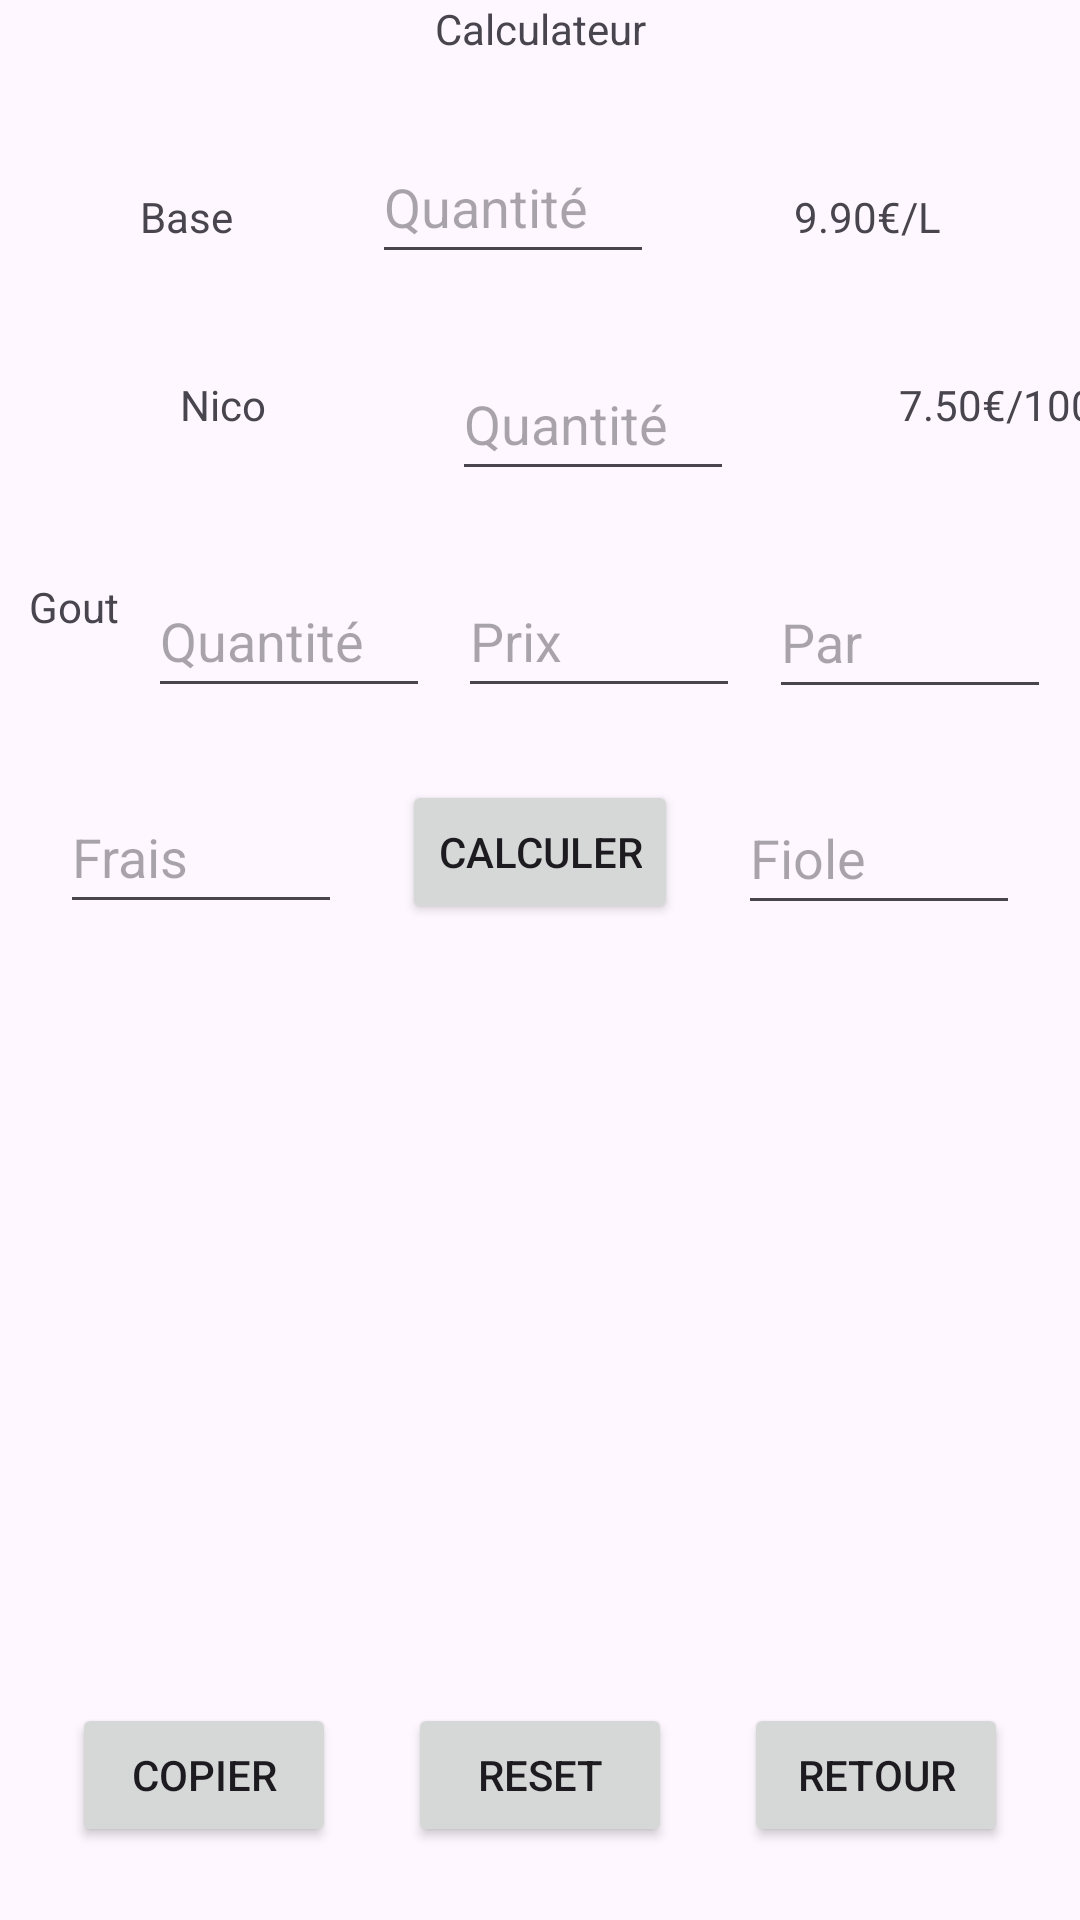

Reconstruct the res/layout file that produces this screen, plus the resources it refers to.
<!-- AndroidManifest.xml: application theme Theme.LPVPerso -->
<!-- res/layout/calculateur.xml -->
<?xml version="1.0" encoding="utf-8"?>
<androidx.constraintlayout.widget.ConstraintLayout
        xmlns:android="http://schemas.android.com/apk/res/android"
        xmlns:tools="http://schemas.android.com/tools"
        xmlns:app="http://schemas.android.com/apk/res-auto"
        android:id="@+id/main"
        android:layout_width="match_parent"
        android:layout_height="match_parent"
        tools:context=".calculateur.CalculateurActivity">
    <TextView
            android:text="Base"
            android:layout_width="wrap_content"
            android:layout_height="wrap_content" android:id="@+id/baseText"
            app:layout_constraintStart_toStartOf="parent"
            app:layout_constraintTop_toBottomOf="@id/affichagePagePageCalculateur"
            app:layout_constraintEnd_toStartOf="@+id/nombreBaseEntry"
            app:layout_constraintBottom_toTopOf="@+id/nicoText"/>
    <TextView
            android:text="Nico"
            android:layout_width="wrap_content"
            android:layout_height="wrap_content" android:id="@+id/nicoText"
            app:layout_constraintStart_toStartOf="parent"
            app:layout_constraintEnd_toStartOf="@+id/nombreNicoEntry"
            app:layout_constraintTop_toBottomOf="@+id/baseText"
            app:layout_constraintBottom_toTopOf="@+id/nombreGoutEntry" android:layout_marginStart="60dp"/>
    <TextView
            android:text="Gout"
            android:layout_width="wrap_content"
            android:layout_height="wrap_content" android:id="@+id/goutText"
            app:layout_constraintStart_toStartOf="parent"
            app:layout_constraintEnd_toStartOf="@+id/nombreGoutEntry"
            app:layout_constraintTop_toBottomOf="@id/nicoText"
            app:layout_constraintBottom_toTopOf="@+id/fraisEntry"/>
    <Button
            android:text="Calculer"
            android:layout_width="wrap_content"
            android:layout_height="wrap_content" android:id="@+id/calculateButton"
            app:layout_constraintStart_toEndOf="@id/fioleEntry"
            app:layout_constraintTop_toBottomOf="@+id/prixGoutEntry"
            app:layout_constraintEnd_toStartOf="@+id/fraisEntry"
            app:layout_constraintBottom_toTopOf="@+id/outputText"/>
    <EditText
            android:layout_width="94dp"
            android:layout_height="48dp"
            android:inputType="numberDecimal"
            android:ems="10"
            android:id="@+id/nombreBaseEntry"
            android:hint="Quantité"
            app:layout_constraintStart_toEndOf="@+id/baseText" app:layout_constraintEnd_toStartOf="@+id/prixBaseTexte"
            app:layout_constraintTop_toBottomOf="@id/affichagePagePageCalculateur"
            app:layout_constraintBottom_toTopOf="@+id/nombreNicoEntry"/>
    <EditText
            android:layout_width="94dp"
            android:layout_height="48dp"
            android:inputType="numberDecimal"
            android:ems="10"
            android:id="@+id/nombreNicoEntry"
            android:hint="Quantité"
            app:layout_constraintStart_toEndOf="@+id/nicoText" app:layout_constraintEnd_toStartOf="@+id/prixNicoText"
            app:layout_constraintTop_toBottomOf="@+id/nombreBaseEntry"
            app:layout_constraintBottom_toTopOf="@+id/prixGoutEntry" android:layout_marginStart="62dp"/>
    <EditText
            android:layout_width="94dp"
            android:layout_height="48dp"
            android:inputType="numberDecimal"
            android:ems="10"
            android:id="@+id/prixGoutEntry"
            android:hint="Prix"
            app:layout_constraintEnd_toStartOf="@+id/parGoutEntry"
            app:layout_constraintStart_toEndOf="@+id/nombreGoutEntry"
            app:layout_constraintTop_toBottomOf="@+id/nombreNicoEntry"
            app:layout_constraintBottom_toTopOf="@+id/calculateButton"/>
    <EditText
            android:layout_width="94dp"
            android:layout_height="48dp"
            android:inputType="numberDecimal"
            android:ems="10"
            android:id="@+id/parGoutEntry"
            android:hint="Par"
            app:layout_constraintEnd_toEndOf="parent"
            app:layout_constraintStart_toEndOf="@+id/prixGoutEntry"
            app:layout_constraintTop_toBottomOf="@+id/prixNicoText"
            app:layout_constraintBottom_toTopOf="@+id/fioleEntry"
            android:layout_marginTop="20dp"/>
    <EditText
            android:layout_width="94dp"
            android:layout_height="48dp"
            android:inputType="numberDecimal"
            android:ems="10"
            android:id="@+id/nombreGoutEntry"
            android:hint="Quantité"
            app:layout_constraintEnd_toStartOf="@+id/prixGoutEntry"
            app:layout_constraintStart_toEndOf="@+id/goutText"
            app:layout_constraintTop_toBottomOf="@+id/nombreNicoEntry"
            app:layout_constraintBottom_toTopOf="@+id/calculateButton"/>
    <EditText
            android:layout_width="94dp"
            android:layout_height="48dp"
            android:inputType="numberDecimal"
            android:ems="10"
            android:id="@+id/fraisEntry"
            android:hint="Frais"
            app:layout_constraintEnd_toStartOf="@+id/calculateButton"
            app:layout_constraintTop_toBottomOf="@+id/nombreGoutEntry"
            app:layout_constraintBottom_toTopOf="@+id/outputText" app:layout_constraintStart_toStartOf="parent"/>
    <EditText
            android:layout_width="94dp"
            android:layout_height="48dp"
            android:inputType="numberDecimal"
            android:ems="10"
            android:id="@+id/fioleEntry"
            android:hint="Fiole"
            app:layout_constraintEnd_toEndOf="parent"
            app:layout_constraintStart_toEndOf="@+id/calculateButton"
            app:layout_constraintTop_toBottomOf="@+id/parGoutEntry"
            app:layout_constraintBottom_toTopOf="@+id/outputText"/>
    <TextView
            android:text="9.90€/L"
            android:layout_width="wrap_content"
            android:layout_height="wrap_content" android:id="@+id/prixBaseTexte"
            app:layout_constraintStart_toEndOf="@+id/nombreBaseEntry"
            app:layout_constraintEnd_toEndOf="parent"
            app:layout_constraintTop_toBottomOf="@id/affichagePagePageCalculateur"
            app:layout_constraintBottom_toTopOf="@+id/prixNicoText"/>
    <TextView
            android:text="7.50€/100ml"
            android:layout_width="wrap_content"
            android:layout_height="wrap_content" android:id="@+id/prixNicoText"
            app:layout_constraintStart_toEndOf="@+id/nombreNicoEntry"
            app:layout_constraintTop_toBottomOf="@+id/prixBaseTexte"
            app:layout_constraintBottom_toTopOf="@+id/prixGoutEntry"
            android:layout_marginStart="55dp"/>
    <TextView
            android:layout_width="389dp"
            android:layout_height="211dp" android:id="@+id/outputText"
            app:layout_constraintStart_toStartOf="parent"
            app:layout_constraintEnd_toEndOf="parent"
            app:layout_constraintTop_toBottomOf="@+id/calculateButton"
            app:layout_constraintBottom_toTopOf="@+id/copierButton"/>
    <Button
            android:text="Copier"
            android:layout_width="wrap_content"
            android:layout_height="wrap_content" android:id="@+id/copierButton"
            app:layout_constraintStart_toStartOf="parent"
            app:layout_constraintEnd_toStartOf="@+id/resetButton"
            app:layout_constraintTop_toBottomOf="@+id/outputText" app:layout_constraintBottom_toBottomOf="parent"
    />
    <TextView
            android:text="Calculateur"
            android:layout_width="wrap_content"
            android:layout_height="wrap_content" android:id="@+id/affichagePagePageCalculateur"
            app:layout_constraintStart_toStartOf="parent"
            app:layout_constraintEnd_toEndOf="parent"
            app:layout_constraintTop_toTopOf="parent"/>
    <Button
            android:text="Retour"
            android:layout_width="wrap_content"
            android:layout_height="wrap_content" android:id="@+id/retourButton"
            app:layout_constraintStart_toEndOf="@+id/resetButton"
            app:layout_constraintEnd_toEndOf="parent"
            app:layout_constraintTop_toBottomOf="@+id/outputText" app:layout_constraintBottom_toBottomOf="parent"
    />
    <Button
            android:text="Reset"
            android:layout_width="wrap_content"
            android:layout_height="wrap_content" android:id="@+id/resetButton"
            app:layout_constraintTop_toBottomOf="@+id/outputText"
            app:layout_constraintStart_toEndOf="@+id/copierButton"
            app:layout_constraintEnd_toStartOf="@+id/retourButton" app:layout_constraintBottom_toBottomOf="parent"
    />
</androidx.constraintlayout.widget.ConstraintLayout>
<!-- resources referenced by this layout -->
<resources>
  <style name="Theme.LPVPerso" parent="Base.Theme.LPVPerso" />
  <style name="Base.Theme.LPVPerso" parent="Theme.Material3.DayNight.NoActionBar">
          
          
      </style>
</resources>
